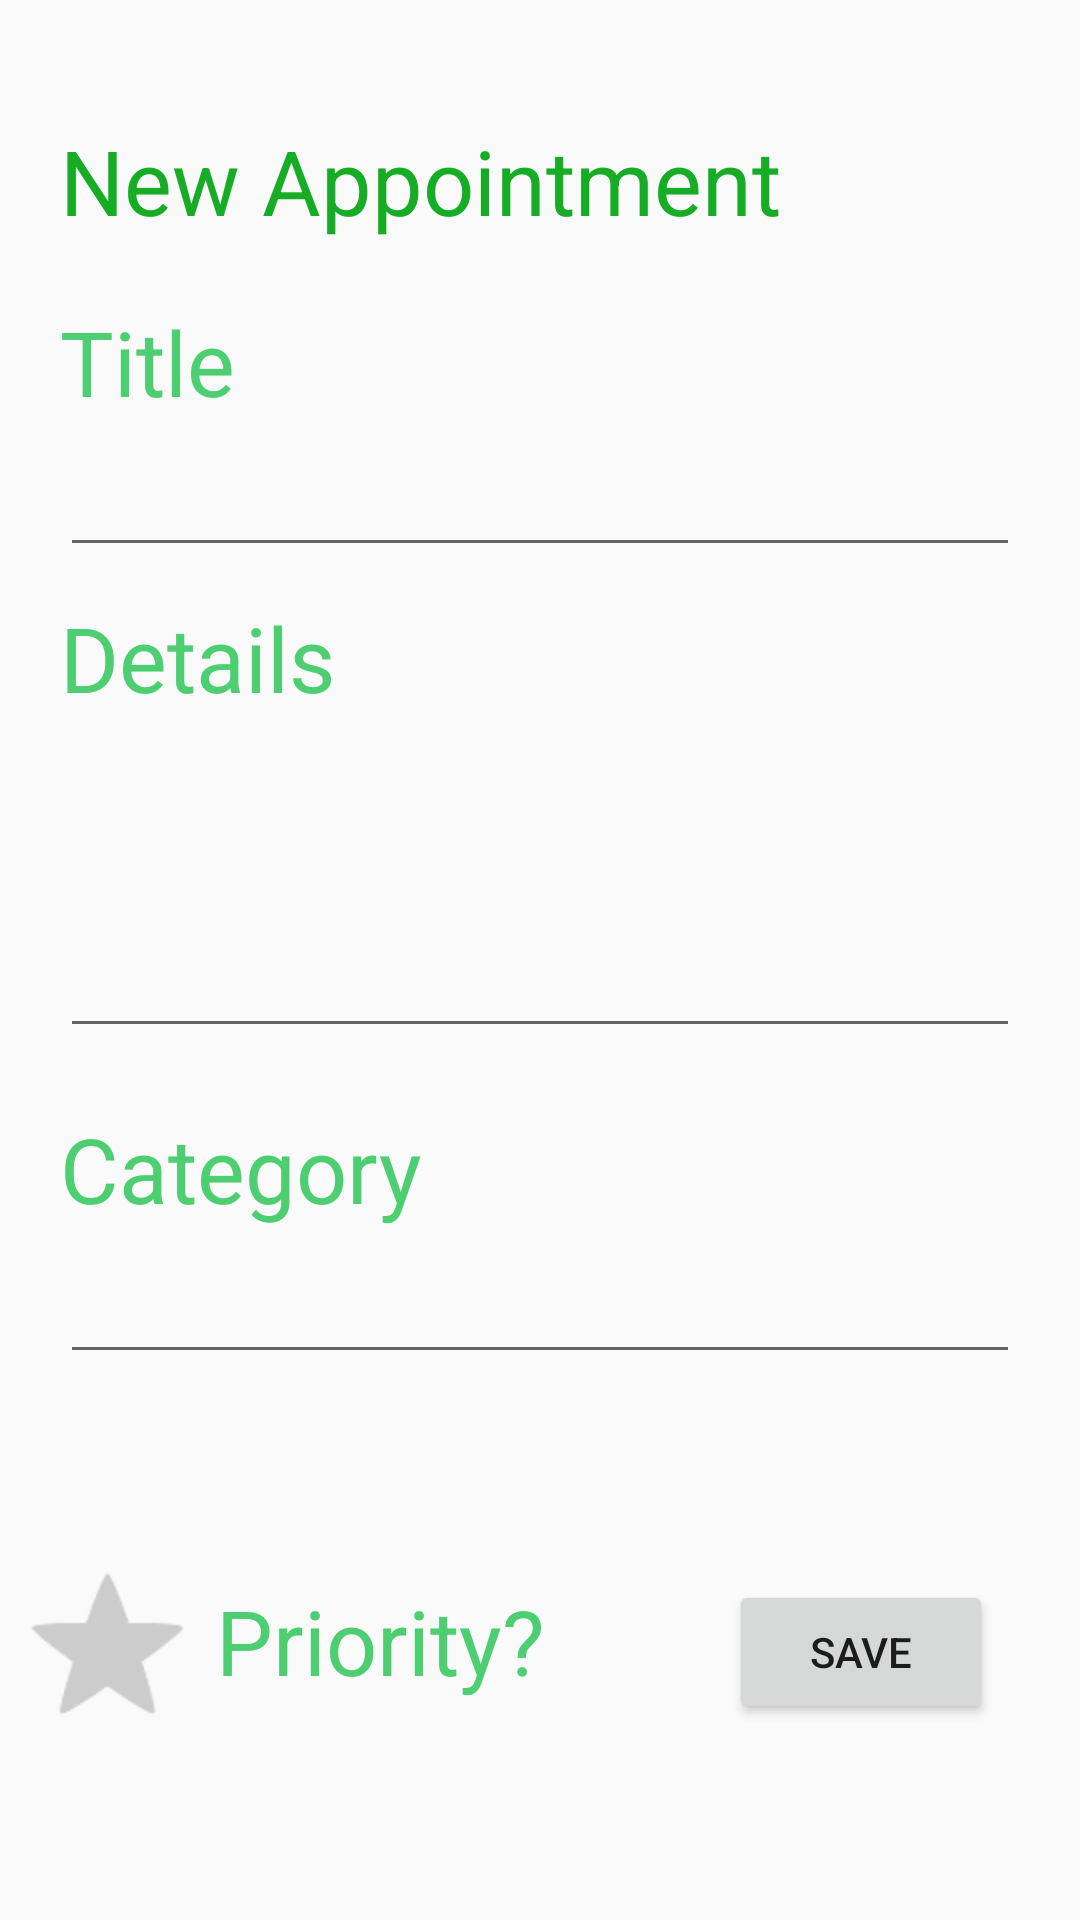

This screen was rendered from an Android layout file. Write that file and the resources it references.
<!-- AndroidManifest.xml: application theme AppTheme -->
<!-- res/layout/activity_new_task.xml -->
<?xml version="1.0" encoding="utf-8"?>
<android.support.constraint.ConstraintLayout xmlns:android="http://schemas.android.com/apk/res/android"
    xmlns:app="http://schemas.android.com/apk/res-auto"
    xmlns:tools="http://schemas.android.com/tools"
    android:layout_width="match_parent"
    android:layout_height="match_parent"
    android:background="@drawable/bg1"
    tools:context="com.example.chamikaprabath.myapplication.NewTaskActivity">

    <TextView
        android:id="@+id/new_task_title"
        android:layout_width="0dp"
        android:layout_height="wrap_content"
        android:layout_marginLeft="20dp"
        android:layout_marginRight="20dp"
        android:layout_marginTop="40dp"
        android:text="@string/add_task"
        android:textColor="@color/colorPrimaryDark"
        android:textSize="30sp"
        app:layout_constraintHorizontal_bias="0.0"
        app:layout_constraintLeft_toLeftOf="parent"
        app:layout_constraintRight_toRightOf="parent"
        app:layout_constraintTop_toTopOf="parent"
        android:layout_marginStart="20dp"
        android:layout_marginEnd="20dp" />

    <TextView
        android:id="@+id/new_title"
        android:layout_width="0dp"
        android:layout_height="wrap_content"
        android:layout_marginLeft="20dp"
        android:layout_marginRight="20dp"
        android:text="@string/title"
        android:textColor="@color/colorPrimary"
        android:textSize="30sp"
        app:layout_constraintHorizontal_bias="0.0"
        app:layout_constraintLeft_toLeftOf="parent"
        app:layout_constraintRight_toRightOf="parent"
        android:layout_marginTop="20dp"
        app:layout_constraintTop_toBottomOf="@+id/new_task_title"
        android:layout_marginStart="20dp"
        android:layout_marginEnd="20dp" />

    <TextView
        android:id="@+id/new_details"
        android:layout_width="0dp"
        android:layout_height="wrap_content"
        android:layout_marginLeft="20dp"
        android:layout_marginRight="20dp"
        android:text="@string/details"
        android:textColor="@color/colorPrimary"
        android:textSize="30sp"
        app:layout_constraintHorizontal_bias="0.0"
        app:layout_constraintLeft_toLeftOf="parent"
        app:layout_constraintRight_toRightOf="parent"
        android:layout_marginTop="10dp"
        app:layout_constraintTop_toBottomOf="@+id/saveTitle"
        android:layout_marginStart="20dp"
        android:layout_marginEnd="20dp" />

    <EditText
        android:id="@+id/saveTitle"
        android:layout_width="0dp"
        android:layout_height="wrap_content"
        android:layout_marginLeft="20dp"
        android:layout_marginRight="20dp"
        android:layout_marginTop="10dp"
        android:ems="10"
        android:inputType="textPersonName"
        android:textSize="24sp"
        android:padding="3sp"

        app:layout_constraintHorizontal_bias="0.0"
        app:layout_constraintLeft_toLeftOf="parent"
        app:layout_constraintRight_toRightOf="parent"
        app:layout_constraintTop_toBottomOf="@+id/new_title"
        tools:text="@string/title"
        android:layout_marginStart="20dp"
        android:layout_marginEnd="20dp" />

    <EditText
        android:id="@+id/saveDetails"
        android:layout_width="0dp"
        android:layout_height="100dp"
        android:layout_marginEnd="20dp"
        android:layout_marginLeft="20dp"
        android:layout_marginRight="20dp"
        android:layout_marginStart="20dp"
        android:layout_marginTop="10dp"

        android:ems="10"
        android:inputType="textMultiLine"
        android:padding="3sp"
        android:selectAllOnFocus="false"
        android:textSize="24sp"
        app:layout_constraintHorizontal_bias="0.0"
        app:layout_constraintLeft_toLeftOf="parent"
        app:layout_constraintRight_toRightOf="parent"
        app:layout_constraintTop_toBottomOf="@+id/new_details"
        tools:text="@string/details"
        tools:textAlignment="viewStart" />

    <Button
        android:id="@+id/saveButton"
        android:layout_width="wrap_content"
        android:layout_height="wrap_content"
        android:layout_marginBottom="23dp"
        android:layout_marginRight="16dp"
        android:onClick="onClickSave"

        android:text="@string/save"
        app:layout_constraintBottom_toBottomOf="parent"
        app:layout_constraintRight_toRightOf="parent"
        android:layout_marginStart="20dp"
        android:layout_marginEnd="8dp"
        app:layout_constraintLeft_toRightOf="@+id/newPriority"
        android:layout_marginLeft="8dp"
        app:layout_constraintHorizontal_bias="0.664"
        android:layout_marginTop="8dp"
        app:layout_constraintTop_toBottomOf="@+id/saveCategory"
        app:layout_constraintVertical_bias="0.59000003" />

    <TextView
        android:id="@+id/new_category"
        android:layout_width="0dp"
        android:layout_height="wrap_content"
        android:layout_marginEnd="20dp"
        android:layout_marginLeft="20dp"
        android:layout_marginRight="20dp"
        android:layout_marginStart="20dp"
        android:layout_marginTop="20dp"
        android:text="@string/category"
        android:textColor="@color/colorPrimary"
        android:textSize="30sp"
        app:layout_constraintHorizontal_bias="0.0"
        app:layout_constraintLeft_toLeftOf="parent"
        app:layout_constraintRight_toRightOf="parent"
        app:layout_constraintTop_toBottomOf="@+id/saveDetails" />

    <EditText
        android:id="@+id/saveCategory"
        android:layout_width="0dp"
        android:layout_height="wrap_content"
        android:layout_marginEnd="20dp"
        android:layout_marginLeft="20dp"
        android:layout_marginRight="20dp"
        android:layout_marginStart="20dp"
        android:layout_marginTop="10dp"

        android:ems="10"
        android:inputType="textPersonName"
        android:padding="3sp"
        android:textSize="24sp"
        app:layout_constraintHorizontal_bias="0.0"
        app:layout_constraintLeft_toLeftOf="parent"
        app:layout_constraintRight_toRightOf="parent"
        app:layout_constraintTop_toBottomOf="@+id/new_category"
        tools:text="@string/prior_ex" />

    <CheckBox
        android:id="@+id/checkBoxPriorityNew"
        android:layout_width="wrap_content"
        android:layout_height="wrap_content"
        android:layout_marginLeft="20dp"
        android:clickable="true"
        style="?android:attr/starStyle"
        android:theme="@style/MyCheckBox"
        app:layout_constraintLeft_toLeftOf="parent"
        android:layout_marginTop="8dp"
        app:layout_constraintTop_toBottomOf="@+id/saveCategory"
        app:layout_constraintBottom_toBottomOf="parent"
        android:layout_marginBottom="8dp"
        android:scaleX="2.0"
        android:scaleY="2.0"
        app:layout_constraintVertical_bias="0.491" />

    <TextView
        android:id="@+id/newPriority"
        android:layout_width="wrap_content"
        android:layout_height="wrap_content"
        android:text="@string/priority"
        android:textColor="@color/colorPrimary"
        android:textSize="30sp"
        app:layout_constraintLeft_toRightOf="@+id/checkBoxPriorityNew"
        android:layout_marginLeft="20dp"
        android:layout_marginTop="8dp"
        app:layout_constraintTop_toBottomOf="@+id/saveCategory"
        app:layout_constraintBottom_toBottomOf="parent"
        android:layout_marginBottom="8dp"
        app:layout_constraintVertical_bias="0.483" />


</android.support.constraint.ConstraintLayout>
<!-- resources referenced by this layout -->
<resources>
  <color name="colorPrimary">#4cce71</color>
  <color name="colorPrimaryDark">#16ad25</color>
  <string name="add_task">New Appointment</string>
  <string name="category">Category</string>
  <string name="details">Details</string>
  <string name="prior_ex">e.g. work, home, school.</string>
  <string name="priority">Priority?</string>
  <string name="save">Save</string>
  <string name="title">Title</string>
  <style name="MyCheckBox" parent="Theme.AppCompat.Light">
          <item name="colorControlNormal">@color/grey</item>
          <item name="colorControlActivated">@color/red</item>
      </style>
  <style name="AppTheme" parent="Theme.AppCompat.Light.DarkActionBar">
          
          <item name="colorPrimary">@color/colorPrimary</item>
          <item name="colorPrimaryDark">@color/colorPrimaryDark</item>
          <item name="colorAccent">@color/colorAccent</item>
      </style>
  <color name="grey">#cccccc</color>
  <color name="red">#e50224</color>
  <color name="colorAccent">#FF4081</color>
</resources>
